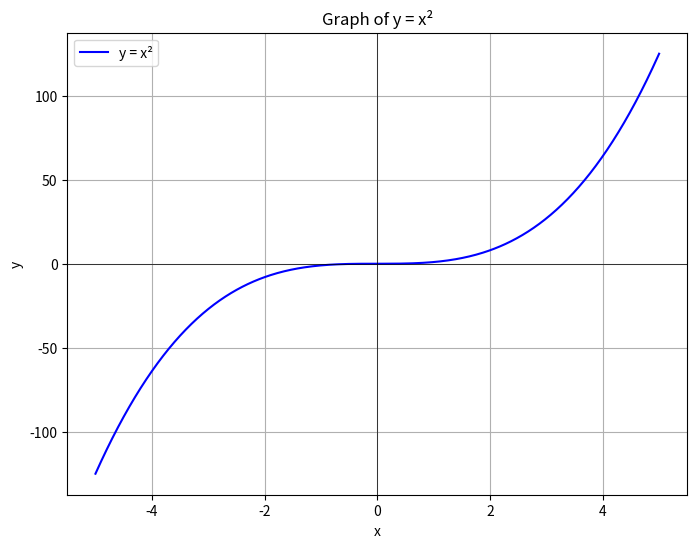
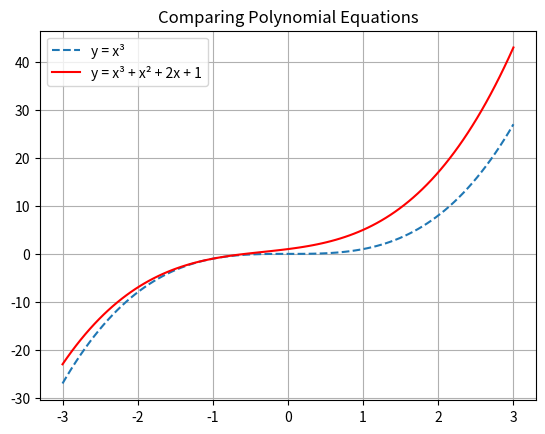
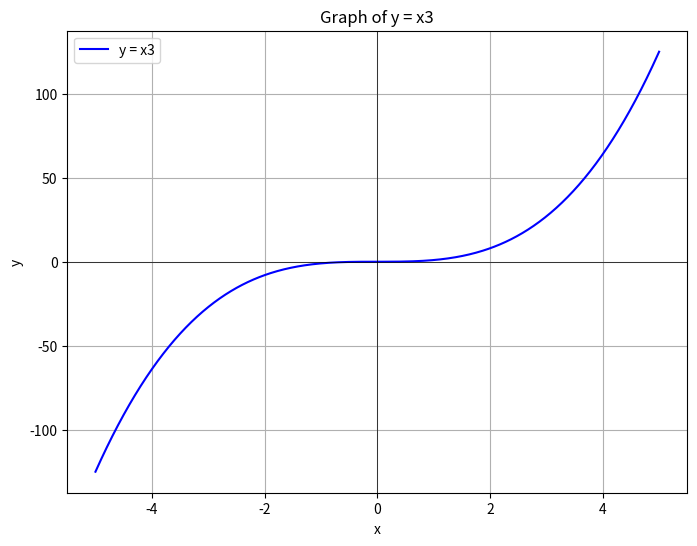
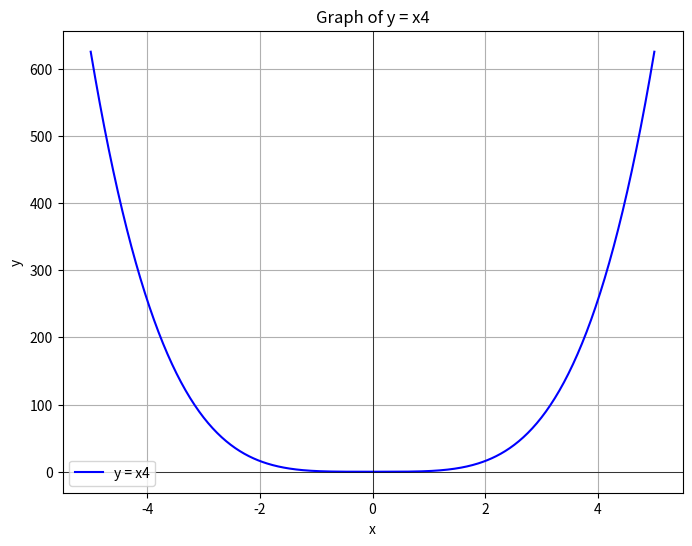
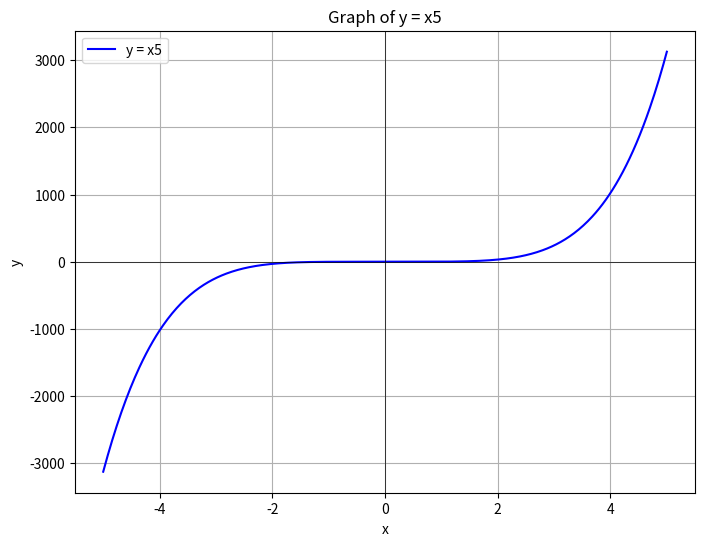
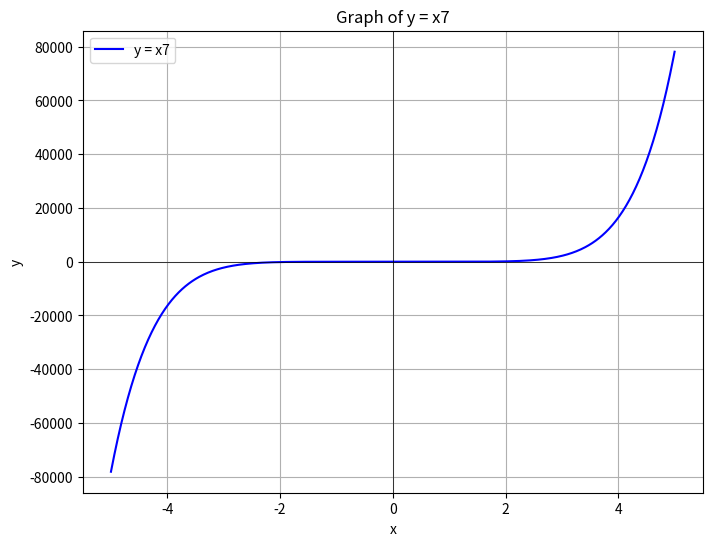
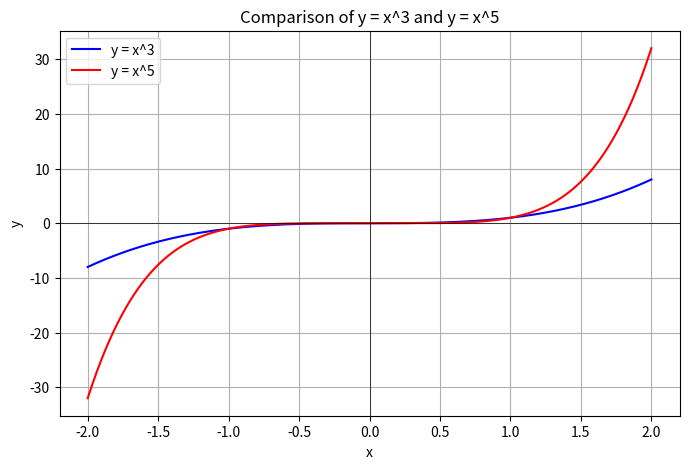

Generate these figures, in order, with matplotlib:
import numpy as np
import matplotlib.pyplot as plt

x = np.linspace(-5, 5, 500)
x, type(x)


x = np.linspace(-5, 5, 500)
y = x**3

plt.figure(figsize=(8, 6))
plt.plot(x, y, label="y = x²", color="blue")
plt.title("Graph of y = x²")
plt.xlabel("x")
plt.ylabel("y")
plt.grid(True)
plt.axhline(0, color="black", linewidth=0.5)
plt.axvline(0, color="black", linewidth=0.5)
plt.legend()
plt.show()


import matplotlib.pyplot as plt
import numpy as np

x = np.linspace(-3, 3, 100)
y1 = x**3
y2 = x**3 + x**2 + 2*x + 1

plt.plot(x, y1, label="y = x³", linestyle='--')
plt.plot(x, y2, label="y = x³ + x² + 2x + 1", color='red')
plt.legend()
plt.grid(True)
plt.title("Comparing Polynomial Equations")
plt.show()



x = np.linspace(-5, 5, 500)
y = x**3

plt.figure(figsize=(8, 6))
plt.plot(x, y, label="y = x3", color="blue")
plt.title("Graph of y = x3")
plt.xlabel("x")
plt.ylabel("y")
plt.grid(True)
plt.axhline(0, color="black", linewidth=0.5)
plt.axvline(0, color="black", linewidth=0.5)
plt.legend()
plt.show()



x = np.linspace(-5, 5, 500)
y = x**4

plt.figure(figsize=(8, 6))
plt.plot(x, y, label="y = x4", color="blue")
plt.title("Graph of y = x4")
plt.xlabel("x")
plt.ylabel("y")
plt.grid(True)
plt.axhline(0, color="black", linewidth=0.5)
plt.axvline(0, color="black", linewidth=0.5)
plt.legend()
plt.show()



x = np.linspace(-5, 5, 500)
y = x**5

plt.figure(figsize=(8, 6))
plt.plot(x, y, label="y = x5", color="blue")
plt.title("Graph of y = x5")
plt.xlabel("x")
plt.ylabel("y")
plt.grid(True)
plt.axhline(0, color="black", linewidth=0.5)
plt.axvline(0, color="black", linewidth=0.5)
plt.legend()
plt.show()



x = np.linspace(-5, 5, 500)
y = x**7

plt.figure(figsize=(8, 6))
plt.plot(x, y, label="y = x7", color="blue")
plt.title("Graph of y = x7")
plt.xlabel("x")
plt.ylabel("y")
plt.grid(True)
plt.axhline(0, color="black", linewidth=0.5)
plt.axvline(0, color="black", linewidth=0.5)
plt.legend()
plt.show()


import numpy as np
import matplotlib.pyplot as plt

# Create x values from -2 to 2
x = np.linspace(-2, 2, 400)

# Calculate y values for x^3 and x^5
y1 = x**3
y2 = x**5 #steep slope

# Plot the graphs
plt.figure(figsize=(8,5))
plt.plot(x, y1, label='y = x^3', color='blue')
plt.plot(x, y2, label='y = x^5', color='red')
plt.axhline(0, color='black', linewidth=0.5)
plt.axvline(0, color='black', linewidth=0.5)
plt.title('Comparison of y = x^3 and y = x^5')
plt.xlabel('x')
plt.ylabel('y')
plt.legend()
plt.grid(True)
plt.show()
